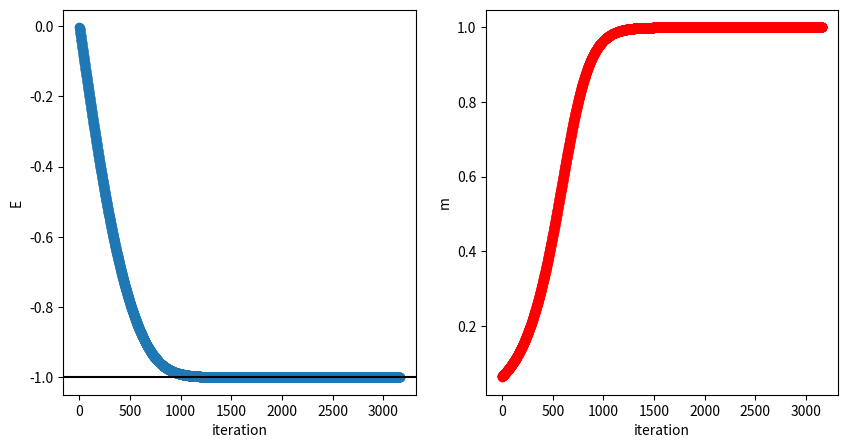
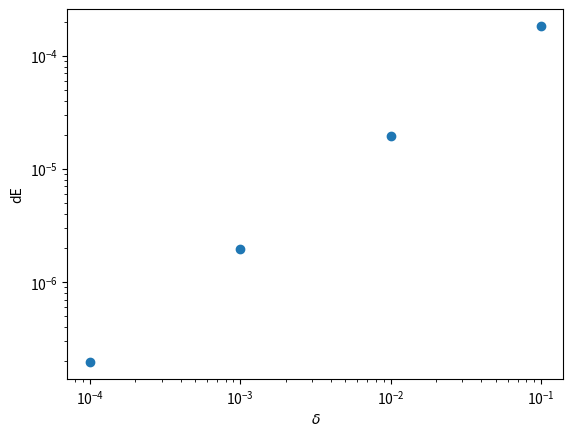

Python code for these plots, in order:
import numpy as np
import matplotlib.pyplot as plt
from scipy import integrate
from scipy.linalg import svd, expm

sx = np.array([[0., 1.], [1., 0.]])
sy = np.array([[0.,-1.j], [1.j,0.]])
sz = np.array([[1., 0.], [0., -1.]])
s0 = np.eye(2)

def init_ising(J, hx, hz, L, delta):
    """ Returns the Hamilton opertator and the Theta"""
    d = 2
    U_bond = []
    H_bond = []
    for i in range(L):
        H = -J * np.kron(sz, sz) - hx * (np.kron(sx, s0) + np.kron(s0, sx)) / 2. - hz * (
            np.kron(sz, s0) + np.kron(s0, sz)) / 2.
        H_bond.append(np.reshape(H, (d, d, d, d)))
        U_bond.append(np.reshape(expm(-delta * H), (d, d, d, d)))
    return U_bond, H_bond

def bond_expectation(gamma, lambd, O_list):
    """ Expectation value for a bond operator """
    E = []
    L = len(gamma)
    for i_bond in range(L):
        BB = np.tensordot(gamma[i_bond], gamma[np.mod(i_bond + 1, L)], axes=(2, 1))
        sBB = np.tensordot(np.diag(lambd[np.mod(i_bond, L)]), BB, axes=(1, 1))
        C = np.tensordot(sBB, O_list[i_bond], axes=([1, 2], [2, 3]))
        sBB = np.conj(sBB)
        E.append(np.squeeze(np.tensordot(sBB, C, axes=([0, 3, 1, 2], [0, 1, 2, 3]))).item())
    return E

def site_expectation(gamma, lambd, O_list):
    """ Expectation value for a site operator """
    E = []
    L = len(gamma)
    for isite in range(0, L):
        sB = np.tensordot(np.diag(lambd[np.mod(isite, L)]), gamma[isite], axes=(1, 1))
        C = np.tensordot(sB, O_list[isite], axes=(1, 0))
        sB = sB.conj()
        E.append(np.squeeze(np.tensordot(sB, C, axes=([0, 1, 2], [0, 2, 1]))).item())
    return (E)

def sweep(gamma, lambd, U_bond, chi):
    """ Perform one time evolution step """
    L = len(gamma)
    d = gamma[0].shape[0]
    for k in [0,1]:
        ia = k
        ib = np.mod(k + 1, L)
        chia = gamma[ia].shape[1]
        chic = gamma[ib].shape[2]

        # Construct theta matrix and time evolution #
        theta = np.tensordot(gamma[ia], gamma[ib], axes=(2, 1))  # i a j c
        theta = np.tensordot(U_bond[k], theta, axes=([2, 3], [0, 2]))  # i' j' a c
        theta = np.tensordot(np.diag(lambd[ia]), theta, axes=([1, 2]))  # a i' j' c
        theta = np.reshape(np.transpose(theta, (1, 0, 2, 3)),
                           (d * chia, d * chic))  # (i' a) (j' c)

        # Singular value decomposition #
        U, S, Vd = svd(theta, full_matrices=0, lapack_driver='gesvd')
        # (S is sorted descending)
        chi2 = min(np.sum(S > 10.**(-10)), chi)

        S = S[:chi2]
        invsq = np.sqrt(sum(S**2))
        U = U[:, :chi2]  # (i' a) b
        Vd = Vd[:chi2, :]  # b (j' c)

        # Obtain the new values for gamma and lambda #
        lambd[ib] = S / invsq
        

        U = np.reshape(U, (d, chia, chi2))
        U = np.transpose(np.tensordot(np.diag(lambd[ia]**(-1)), U, axes=(1, 1)), (1, 0, 2))
        gamma[ia] = np.tensordot(U, np.diag(lambd[ib]), axes=(2, 0))
        gamma[ib] = np.transpose(np.reshape(Vd, (chi2, d, chic)), (1, 0, 2))

%matplotlib notebook

chi=10
J=1. #Do not change this value since the exact solution uses this as energy scale
hx=0.0
hz=0.0 #Do not change this value since we cannot solve the model exactly otherwise
n_imaginary=100
delta=0.001

# Generate a random initial state
gamma=[np.random.rand(2,chi,chi)]*2
lambd=[np.random.rand(chi)]*2

Evec=[]
mvec=[]

N = int(n_imaginary / np.sqrt(delta))
U_bond, H_bond = init_ising(J, hx, hz, 2, delta)
for i in range(N):
    sweep(gamma, lambd, U_bond, chi)
    Evec.append(np.mean(bond_expectation(gamma, lambd, H_bond)))
    mvec.append(np.abs(np.mean(site_expectation(gamma, lambd, 2 * [sz]))))
    
# Calculate exact groundstate energy
def f(k, hx):
    return -np.sqrt(1 + hx**2 - 2 * hx * np.cos(k)) / np.pi
E0_exact = integrate.quad(f, 0, np.pi, args=(hx, ))[0]

fig,(ax0,ax1) = plt.subplots(1,2,figsize=(10, 5))
ax0.plot(list(range(N)),Evec, 'o')
ax0.axhline(y=E0_exact, color= 'k')
ax0.set_xlabel('iteration')
ax0.set_ylabel('E')

ax1.plot(list(range(N)),mvec, 'ro')        
ax1.set_xlabel('iteration')
ax1.set_ylabel('m');

chi=10
J=1.
hx=0.5
hz=0.0
n_imaginary=100

%matplotlib notebook
"""run imaginary time evolution for the infinite ising chain with iTEBD"""
# Generate a random initial state
gamma=[np.random.rand(2,chi,chi)]*2
lambd=[np.random.rand(chi)]*2

#Use different values of delta to show the influence of different timesteps
deltavec=[0.1, 0.01, 0.001, 0.0001]
dEvec=[]
for delta in deltavec:
    N = int(n_imaginary / np.sqrt(delta))
    U_bond, H_bond = init_ising(J, hx, hz, 2, delta)
    for i in range(N):
        sweep(gamma, lambd, U_bond, chi)

    E = np.mean(bond_expectation(gamma, lambd, H_bond))
    m = np.mean(site_expectation(gamma, lambd, 2 * [sz]))
    # Calculate exact groundstate energy
    if hz == 0 and np.abs(J) == 1:
        def f(k, hx):
            return -np.sqrt(1 + hx**2 - 2 * hx * np.cos(k)) / np.pi
        E0_exact = integrate.quad(f, 0, np.pi, args=(hx, ))[0]
        dEvec.append(E-E0_exact)
        print("--> delta = {D:.6f}, E = {E:2.6f} (dE = {dE:2.2e}), m = {m:2.6f}".format(D=delta, E=E,dE=E - E0_exact,m=np.abs(m)))
    else:
        print("--> delta = {D:.6f}, m = {m:2.6f}, E = {E:2.6f}".format(D=delta, m=np.abs(m), E=E))
        
if hz==0 and np.abs(J) == 1:
    fig, axes=plt.subplots()
    axes.loglog(deltavec,dEvec, 'o')
    axes.set_xlabel(r'$\delta$')
    axes.set_ylabel(r'dE')

